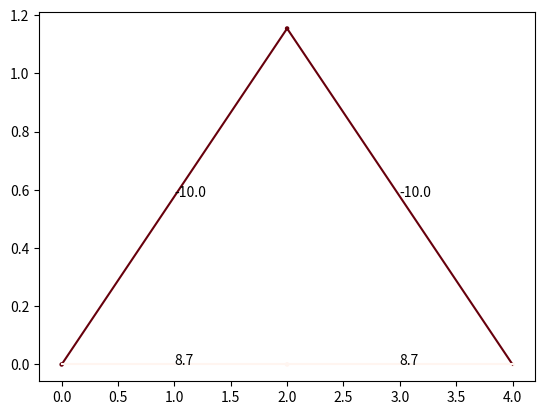

This figure's Python source: (Note: this script raises an exception after producing the figure.)
import numpy as np
from numpy import linalg
import matplotlib.pyplot as plt
N=500

def rgba_to_hex(rgba):
    r = int(rgba[0] * 255)
    g = int(rgba[1] * 255)
    b = int(rgba[2] * 255)
    a = int(rgba[3] * 255)
    hex_code = "#{:02x}{:02x}{:02x}{:02x}".format(r, g, b, a)
    return hex_code

class joint:
    def __init__(self,pos,type=0,ext_F=[0,0]) -> None:
        self.pos=pos
        self.type=type#0为一般，1为支座约束，2为铰链约束
        self.F=[]
        self.ext_F=ext_F

joints=[joint([0,0],1),joint([4,0],2),joint([2,2/np.sqrt(3)]),joint([2,0],ext_F=[0,-10])]
num=len(joints)
pos=np.array([[0,0],[4,0],[2,2/np.sqrt(3)],[2,0]])
pos2=pos/5+0.1#可视化的位置
pos2[:,1]+=0.3
Adj=np.array([[0,2],[0,3],[1,2],[1,3],[2,3]])

#cur用于控制其他约束力
cur=num
A=np.zeros((2*num,2*num))
B=np.zeros(2*num)

for j in range(num):
    eqa1,eqa2=np.zeros(2*num),np.zeros(2*num)
    for i in range(len(Adj)):
        if(j in Adj[i]):
            index=Adj[i][1] if Adj[i][0]==j else Adj[i][0]
            tmp=pos[index]-pos[j]
            dir=tmp/(tmp.dot(tmp)**0.5)
            eqa1[i]=dir[0]#x方向
            eqa2[i]=dir[1]#y方向
    if(joints[j].type==1):
        eqa2[cur+1]=1
        cur+=1
    if(joints[j].type==2):
        eqa1[cur+1]=1
        eqa2[cur+2]=1
        cur+=2
    A[2*j,:]=eqa1
    A[2*j+1,:]=eqa2
    obj=joints[j]
    if(obj!=[0,0]):
        B[2*j]=-obj.ext_F[0]
        B[2*j+1]=-obj.ext_F[1]
        
ans=linalg.solve(A,B)

x = pos[Adj[:,0]]
y = pos[Adj[:,1]]

data = np.array([abs(i) for i in ans[:num]])

# 选择一个colormap
cmap = plt.cm.get_cmap('Reds')

# 对数据进行归一化，将值映射到[0, 1]的区间
normalized_data = (data - data.min()) / (data.max() - data.min())

# 将归一化后的数据传入colormap中，得到对应的颜色数组
colors = cmap(normalized_data)

plt.scatter(np.array(pos)[:,0],np.array(pos)[:,1], c=[abs(i) for i in ans[:num]],cmap="Reds", s=5)

for i in range(len(x)):
    plt.plot([x[i][0],y[i][0]],[x[i][1],y[i][1]],color=rgba_to_hex(colors[i]))
    plt.annotate(str(round(ans[i],1)),[(x[i][0]+y[i][0])/2,(x[i][1]+y[i][1])/2])
plt.xlim(-0.5,4.5)
plt.ylim(-0.5,2.3)
plt.colorbar()
plt.show()